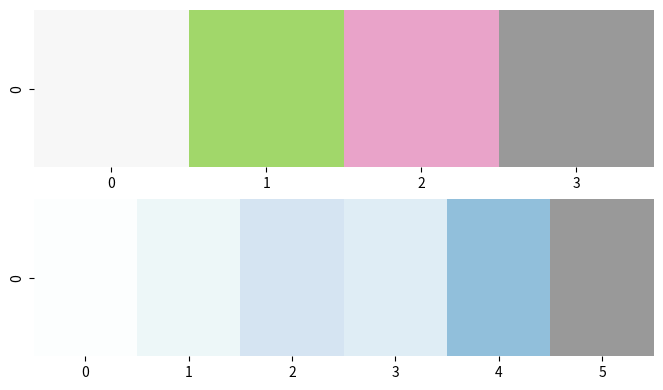
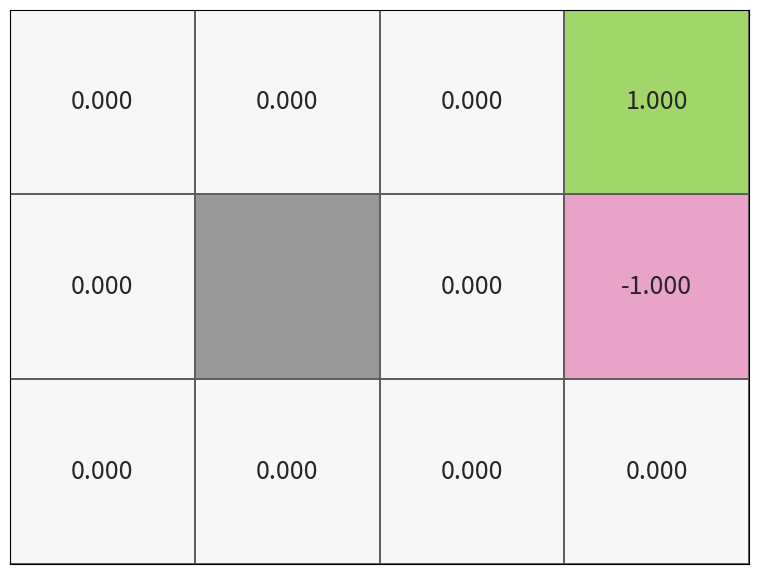
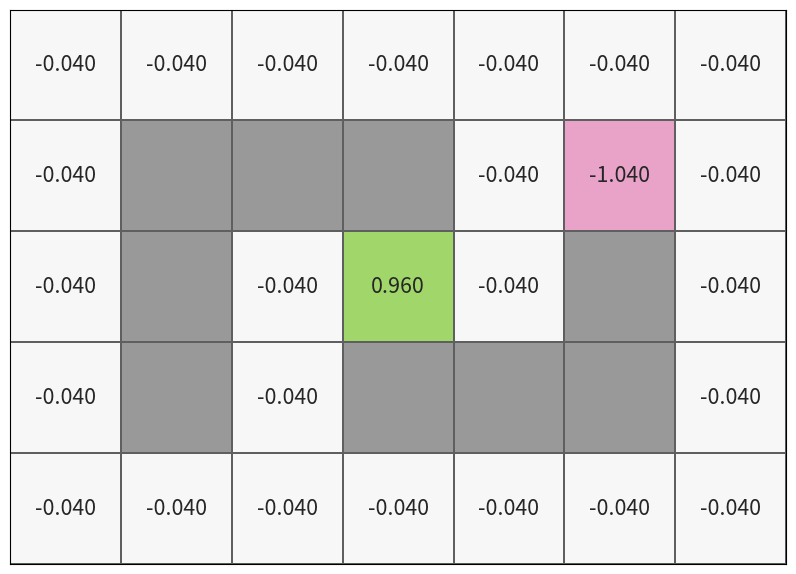

Write the Python code that produced these figures, in order. (Note: this script raises an exception after producing the figures.)
import math
import numpy as np

import matplotlib.pyplot as plt
from matplotlib.colors import ListedColormap
from matplotlib.colors import LinearSegmentedColormap
import matplotlib.ticker as ticker
import seaborn as sns

class Maze:
    def __init__(self, maze_config, *, gamma=1, living_cost=0):

        self.gamma = gamma
        self.living_cost = living_cost
        
        self.size = maze_config['size']

        self.walls = np.full(self.size, False, dtype=bool)
        self.walls[tuple(zip(*maze_config['walls']))] = True
        
        # Note: default reward for entering a state is 0
        
        self.rewards = np.full(self.size, 0, dtype=np.float32)
        self.rewards[self.walls] = np.nan
        
        for key in maze_config['rewards']:
            self.rewards[key] = maze_config['rewards'][key]
        
        self.terminal = np.full(self.size, False, dtype=bool)
        self.terminal[tuple(zip(*maze_config['terminal_states']))] = True
        
        self.states = {}
        self.grid_index = []
        for index, wall in np.ndenumerate(self.walls):
            if not wall:
                self.grid_index.append(index)
                self.states[index] = index
        
        self.state_count = len(self.grid_index)

    def get_iterator(self, param):
        return MazeIterator(self, param)
    
    def get_as_list(self, param):
        return [ r for r in self.get_iterator(param) ]
    
    def is_valid_state(self, state):
        # short circuit order
        return (0 <= state[0] <= self.size[0] - 1 and 0 <= state[1] <= self.size[1] - 1) and (not self.walls[state])

class MazeIterator:
    def __init__(self, maze, param):
        self.grid_index = maze.grid_index
        self.max = len(self.grid_index)
        
        if type(param) is str:
            self.param = getattr(maze, param)
        else:
            self.param = param
        
        self.n = 0
        
    def __iter__(self):
        return self
    
    def __next__(self):
        if self.n >= self.max:
            raise StopIteration
 
        res = self.param[self.grid_index[self.n]]
        
        self.n += 1
        return res

class Movement:

    NORTH = 0
    EAST = 1
    SOUTH = 2
    WEST = 3

    actions = [ NORTH, EAST, SOUTH, WEST ]
    action_names = [ "NORTH", "EAST", "SOUTH", "WEST" ]
    direction_arrows = [ '\u2191','\u2192','\u2193','\u2190', '\u25aa', ''] # up, right, down, left, small square, empty

    def __init__(self, maze, *, noise=0.2):
        
        self.maze = maze
        self.NOISE = noise
        
        self.noisy_moves = [
            self._adjust_left,
            self._adjust_none,
            self._adjust_right
        ]
        self.noisy_move_probs = [self.NOISE / 2, 1 - self.NOISE, self.NOISE / 2] # left, straight, right
        

    def _adjust_left(cls, direction):
        return (cls.actions.index(direction) + len(cls.actions) - 1) % len(cls.actions)

    def _adjust_none(cls, direction):
        return direction
    
    def _adjust_right(cls, direction):
        return (cls.actions.index(direction) + 1) % len(cls.actions)

    def get_direction_probs(self, action):
        dirs = []
        for j, _ in enumerate(self.noisy_moves):
            p_move = self.noisy_move_probs[j]
            move_direction = self.noisy_moves[j](action)
            
            dirs.append((move_direction, p_move))
        
        return dirs
    
    def _get_move_target(self, from_state, action):

        if action == Movement.NORTH:
            target_state = (from_state[0] - 1, from_state[1])
        elif action == Movement.EAST:
            target_state = (from_state[0], from_state[1] + 1)
        elif action == Movement.SOUTH:
            target_state = (from_state[0] + 1, from_state[1])
        elif action == Movement.WEST:
            target_state = (from_state[0], from_state[1] - 1)

        return target_state

    def move_from(self, from_state, action):

        target_state = self._get_move_target(from_state, action)

        # check if trying to move outside the maze or against a wall
        # and in that case stay in current position
        
        if self.maze.is_valid_state(target_state):
            return target_state
        else:
            return from_state        

# a figure size constant that would create a 1280 x 720 image with matplotlib default density of 100 dpi

FIG_SIZE=(12.8, 7.2)
FIG_DPI=100

VALUE_COLORS = ['#f7f7f7','#a1d76a', '#e9a3c9', '#999999'] # NONE, GOOD, BAD, WALL
CM_VALUES = LinearSegmentedColormap.from_list("value", VALUE_COLORS, N=4)

ACTION_COLORS = ['#fcfefe', '#edf7f8', '#d5e4f2', '#dfedf5','#91bfdb','#999999'] # N, E, S, W, TERMINAL, WALL 
CM_ACTIONS = LinearSegmentedColormap.from_list("action", ACTION_COLORS, N=6)

fig = plt.figure(figsize=tuple(i/1.6 for i in FIG_SIZE), dpi=FIG_DPI)

ax = fig.add_subplot(2, 1, 1)
sns.heatmap([list(range(0,4))], fmt='', cmap=CM_VALUES, \
                 linewidths=0, rasterized=False, \
                 cbar=False, ax=ax)

ax = fig.add_subplot(2, 1, 2)
sns.heatmap([list(range(0,6))], fmt='', cmap=CM_ACTIONS, \
                 linewidths=0, rasterized=False, \
                 cbar=False, ax=ax)

def scale_text(maze_size):
    return 18 / max(1, max(maze_size) / 6)

def scale_arrows(maze_size):
    return 32 / max(1, max(maze_size) / 8)

def plot_maze_grid(values, annotations, *, annot_kws={'size': 16}, cm, ax=None):
    
    if not ax:
        plt.figure(figsize=FIG_SIZE, dpi=FIG_DPI)
        
    ax = sns.heatmap(values, annot=annotations, annot_kws=annot_kws, fmt='', cmap=cm, \
                     square=True, linewidths=0.01, linecolor='#5f5f5f', rasterized=False, \
                     cbar=False, ax=ax)
    ax.tick_params(left=False, bottom=False) 
    ax.tick_params(labelleft=False, labelbottom=False)

    sns.despine(ax=ax, top=False, right=False, left=False, bottom=False)
    
    return ax

def plot_state_rewards(maze, *, ax=None, cm=CM_VALUES):

    NONE = 0
    GOOD = 1
    BAD = 2
    WALL = 3

    cells = np.full(maze.size, NONE)
    cells[maze.rewards > 0] = GOOD
    cells[maze.rewards < 0] = BAD
    cells[maze.walls] = WALL
   
    annot_text = np.full(maze.size, '', dtype=object)
    
    keys = maze.get_as_list("states")

    for key in keys:
        r = maze.rewards[key] 
        annot_text[key] = f"{r + maze.living_cost:.3f}"

    annot_kws={'size': scale_text(maze.size)}
    
    plot_maze_grid(cells, annot_text, annot_kws=annot_kws, cm=cm, ax=ax)

def plot_state_values(maze, state_values, *, ax=None, cm=CM_VALUES):

    NONE = 0
    GOOD = 1
    BAD = 2
    WALL = 3
    
    cells = np.full(maze.size, NONE)
    cells[maze.rewards > 0] = GOOD
    cells[maze.rewards < 0] = BAD
    cells[maze.walls] = WALL
    
    annot_text = np.full(maze.size, '', dtype=object)

    for a, key in enumerate(state_values):
        val = state_values[key]
        annot_text[key] =  f"{val:.3f}"
    
    annot_kws={'size': scale_text(maze.size)}
    
    plot_maze_grid(cells, annot_text, annot_kws=annot_kws, cm=cm, ax=ax)

def plot_policy_actions(maze, policy, *, ax=None, cm=CM_ACTIONS):
    
    # 0...3 = NORTH, EAST, ...
    TERMINAL = 4
    WALL = 5
    
    cells = np.full(maze.size, WALL)
    for a, key in enumerate(policy):
        cells[key] = policy[key]

    cells[maze.terminal] = TERMINAL

    ax = plot_maze_grid(cells, False, cm=cm, ax=ax)
    
    arrow_size = scale_arrows(maze.size)
    
    for index, c in np.ndenumerate(cells):
        arrow = Movement.direction_arrows[c]
        ax.text(index[1] + 0.5, index[0] + 0.5, arrow, size=arrow_size, ha='center', va='center')

def plot_maze(maze, state_values, policy):
    
    plt.rcParams.update({'figure.max_open_warning': 0})
    
    fig = plt.figure(figsize=FIG_SIZE, dpi=FIG_DPI)

    ax = fig.add_subplot(1, 2, 1)
    plot_state_values(maze, state_values, ax=ax)

    ax = fig.add_subplot(1, 2, 2)
    plot_policy_actions(maze, policy, ax=ax)

    fig.tight_layout()

maze_config = {
    'size': (3, 4),
    'walls': [(1,1)],
    'terminal_states': [(0,3), (1,3)],
    'rewards': {
        (0,3): 1,
        (1,3): -1
    }
}
maze = Maze(maze_config, gamma=1, living_cost = 0)

plot_state_rewards(maze, ax=None)

maze_config = {
    'size': (5, 7),
    'walls': [(1,1), (1,2), (1,3), (2,1), (3,1),
              (3,3), (3,4), (3,5), (2,5), (3,5) ],
    'terminal_states': [(2,3), (1,5)],
    'rewards': {
        (2,3): 1,
        (1,5): -1
    }
}
maze = Maze(maze_config, gamma=0.9, living_cost = -0.04)

plot_state_rewards(maze, ax=None)

random_values = { state: 0 if maze.terminal[state] else np.random.rand() for state in maze.get_iterator("states") }

display(random_values)
plot_state_values(maze, random_values, ax=None)

policy = {}

for state in maze.get_iterator("states"):

    if maze.terminal[state]:
        continue

    policy[state] = np.random.choice(Movement.actions)

display(policy)
plot_policy_actions(maze, policy)